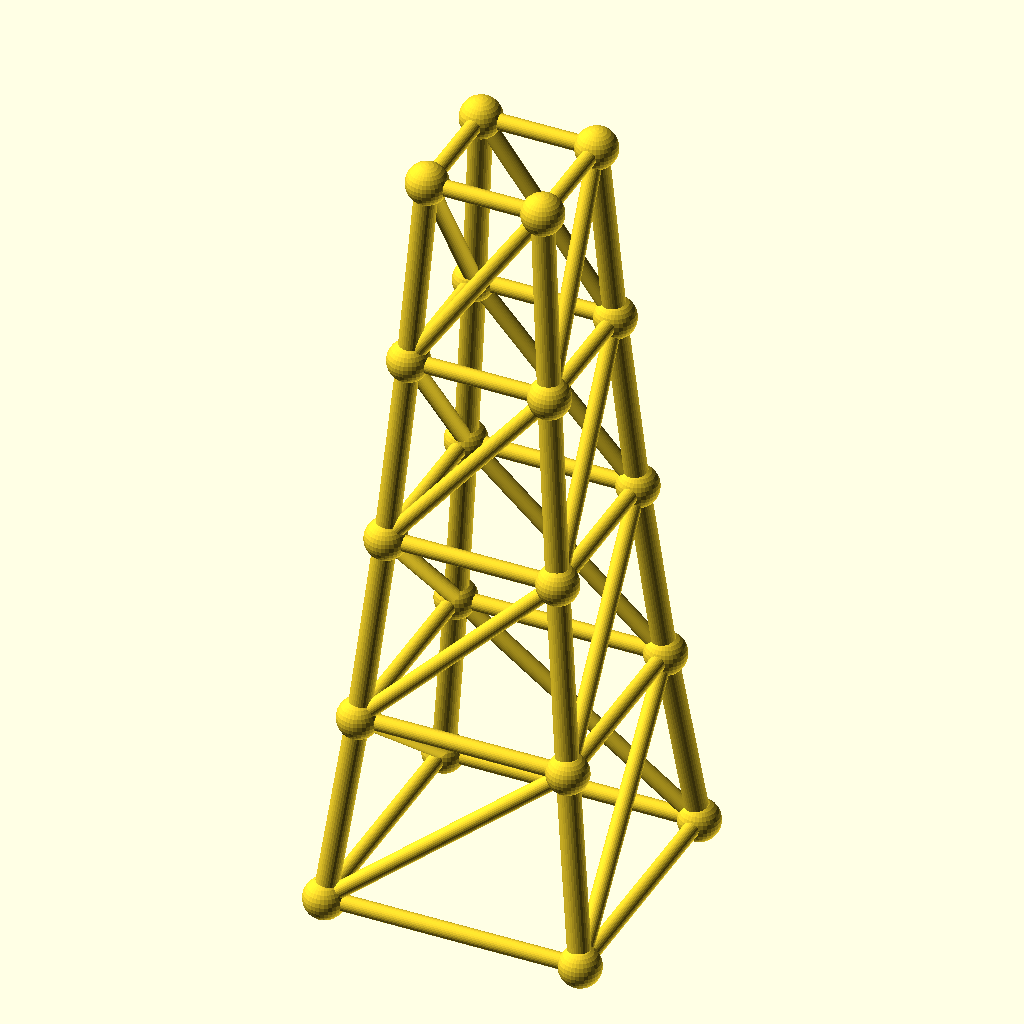
Cell 1 — every parameter at its default value.
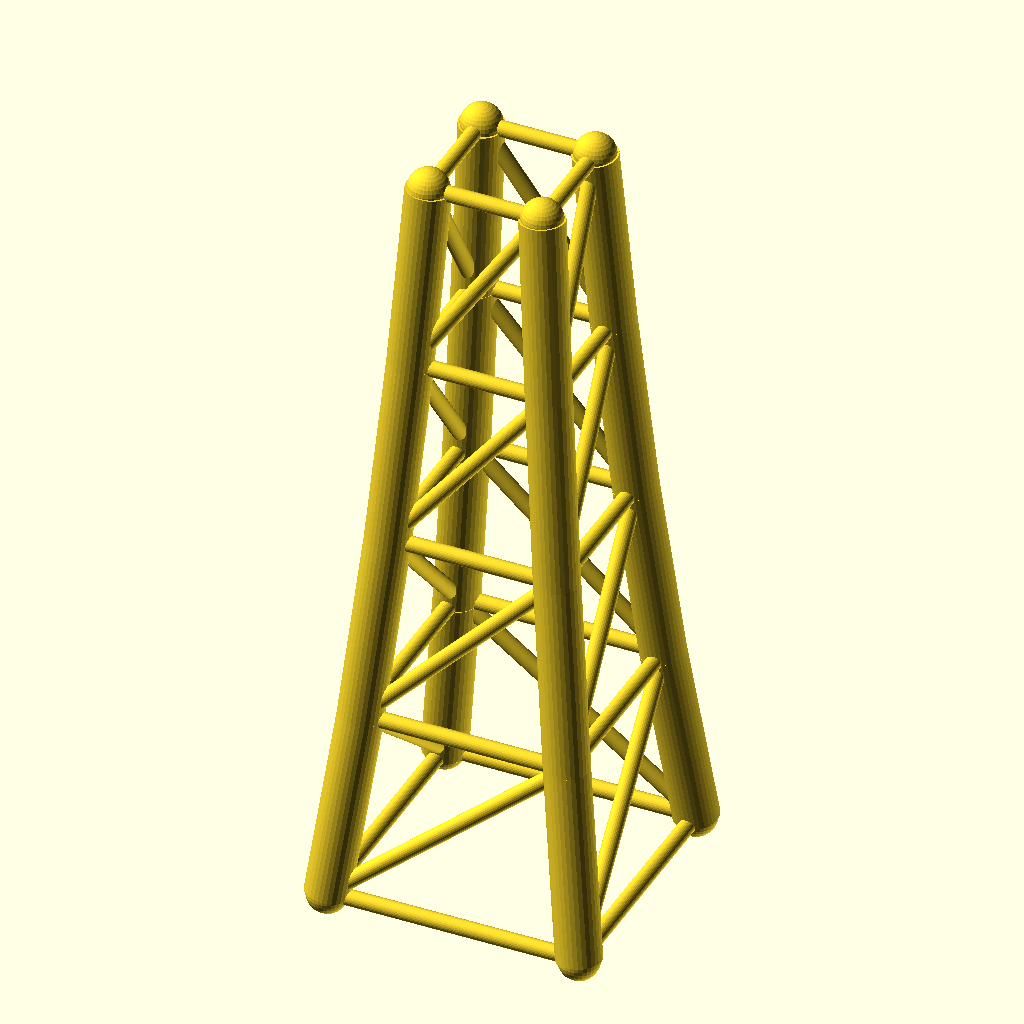
Cell 2: chord_r = 5.6 (everything else at default).
The same orthographic view direction (rotation 55°, 0°, 25°; colour scheme Cornfield) for every cell, with the view re-fitted per cell, so scale and position can differ between cells.
Source of the model, optional_data/data/gen3/steptowers/part_0017.scad:
$fn = 32;

// ----------------------------------------------------------------------
// Stepped tower: 64 mm base, 4 tiers to 192 mm
// ----------------------------------------------------------------------

// --- parameters (mm) ---
tiers = 4;                // number of tiers
tier_h = 48;              // tier height
base_w = 64;              // bottom footprint width
taper = 0.82;             // footprint shrink per tier
chord_r = 2.8;            // leg radius
diag_r = 2;               // brace radius
joint_r = 5.16;           // joint ball radius

cx = [-1, 1, 1, -1];
cy = [-1, -1, 1, 1];
widths = [64, 52.48, 43.03, 35.29, 28.94];
heights = [0, 48, 96, 144, 192];

module member(a, b, r) {
  /* rod: cylinder from joint a to joint b */
  d = b - a;
  length = norm(d);
  translate(a) rotate([0, acos(d[2] / length), atan2(d[1], d[0])])
    cylinder(h = length, r = r);
}

module joint(p, r) {
  /* ball at the joint centre */
  translate(p) sphere(r = r);
}

/* legs */
for (l = [0 : tiers - 1]) {
  for (c = [0 : 3]) {
    member([cx[c] * widths[l] / 2, cy[c] * widths[l] / 2, heights[l]], [cx[c] * widths[l + 1] / 2, cy[c] * widths[l + 1] / 2, heights[l + 1]], chord_r);
  }
}
/* ring at every level */
for (l = [0 : tiers]) {
  member([cx[0] * widths[l] / 2, cy[0] * widths[l] / 2, heights[l]], [cx[1] * widths[l] / 2, cy[1] * widths[l] / 2, heights[l]], diag_r);
  member([cx[1] * widths[l] / 2, cy[1] * widths[l] / 2, heights[l]], [cx[2] * widths[l] / 2, cy[2] * widths[l] / 2, heights[l]], diag_r);
  member([cx[2] * widths[l] / 2, cy[2] * widths[l] / 2, heights[l]], [cx[3] * widths[l] / 2, cy[3] * widths[l] / 2, heights[l]], diag_r);
  member([cx[3] * widths[l] / 2, cy[3] * widths[l] / 2, heights[l]], [cx[0] * widths[l] / 2, cy[0] * widths[l] / 2, heights[l]], diag_r);
}
/* face crosses, one X per face per tier */
for (l = [0 : tiers - 1]) {
  member([cx[0] * widths[l] / 2, cy[0] * widths[l] / 2, heights[l]], [cx[1] * widths[l + 1] / 2, cy[1] * widths[l + 1] / 2, heights[l + 1]], diag_r);
  member([cx[1] * widths[l] / 2, cy[1] * widths[l] / 2, heights[l]], [cx[2] * widths[l + 1] / 2, cy[2] * widths[l + 1] / 2, heights[l + 1]], diag_r);
  member([cx[2] * widths[l] / 2, cy[2] * widths[l] / 2, heights[l]], [cx[3] * widths[l + 1] / 2, cy[3] * widths[l + 1] / 2, heights[l + 1]], diag_r);
  member([cx[3] * widths[l] / 2, cy[3] * widths[l] / 2, heights[l]], [cx[0] * widths[l + 1] / 2, cy[0] * widths[l + 1] / 2, heights[l + 1]], diag_r);
}
/* joint balls */
for (l = [0 : tiers]) {
  for (c = [0 : 3]) joint([cx[c] * widths[l] / 2, cy[c] * widths[l] / 2, heights[l]], joint_r);
}
Customizer parameters (derived from the source; name, type, default, range or options):
tiers: number, default 4
tier_h: number, default 48
base_w: number, default 64
taper: number, default 0.82
chord_r: number, default 2.8
diag_r: number, default 2
joint_r: number, default 5.16
cx: vector, default [-1, 1, 1, -1]
cy: vector, default [-1, -1, 1, 1]
